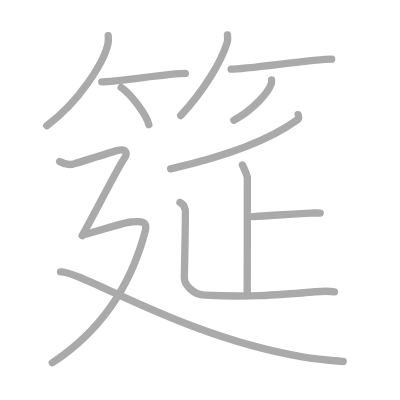
t = 0.00 s
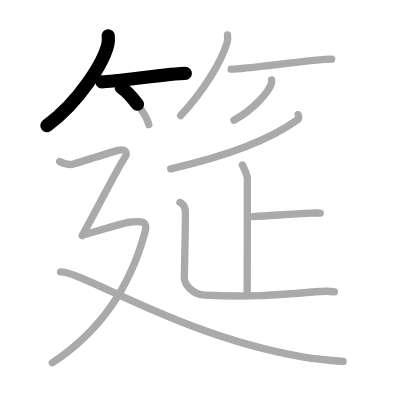
t = 2.50 s
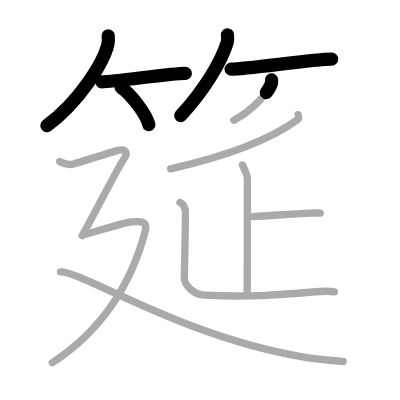
t = 5.25 s
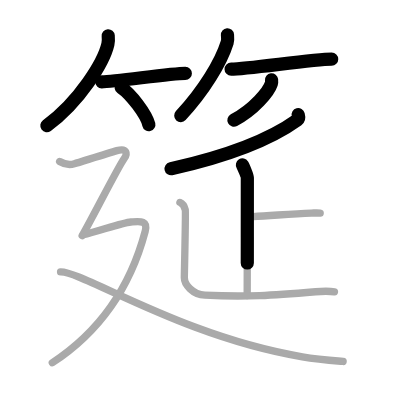
t = 7.75 s
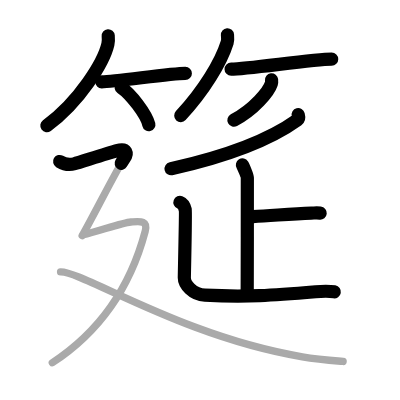
t = 10.50 s
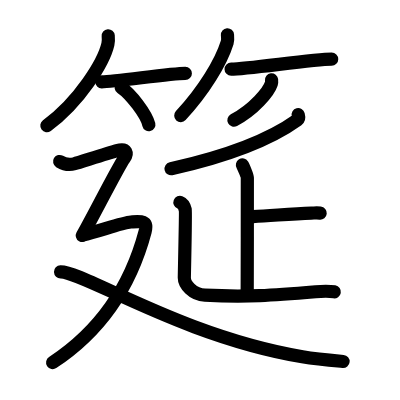
t = 13.00 s

The animated SVG that drew these frames (rendered in a browser with its animation timeline set to each time). Animation: 13 SMIL elements (animate=13); one cycle of 13.00 s.

<?xml version="1.0" standalone="no"?>
<!DOCTYPE svg PUBLIC "-//W3C//DTD SVG 1.1//EN"   "http://www.w3.org/Graphics/SVG/1.1/DTD/svg11.dtd">
<svg width="400px" height="400px"  version="1.1" xmlns="http://www.w3.org/2000/svg">
  <defs>
    <marker id="Triangle" viewBox="0 0 10 10" refX="0" refY="5" markerUnits="strokeWidth" markerWidth="3" style="stroke-opacity:0%;fill:#aaaaaa;" markerHeight="2" orient="auto">
      <path d="M 0 0 L 10 5 L 0 10 z" />
    </marker>
    
    <marker id="Arrow" viewBox="0 0 10 10" refX="5" refY="5" markerUnits="strokeWidth" markerWidth="1.8" style="stroke-opacity:0%;fill:#770000;" markerHeight="2" orient="auto">
      <path d="M 0 4 L 6 4 L 4 1 L 10 5 L 4 9 L 6 6 L 0 6 z" />
        <circle cx="5" cy="5" r="5" />
      </marker>
    
    <marker id="TriangleRed" viewBox="0 0 10 10" refX="0" refY="5" markerUnits="strokeWidth" markerWidth="3" style="stroke-opacity:0%;fill:#CC0000;" markerHeight="2" orient="auto">
      <path d="M 0 0 L 10 5 L 0 10 z" />
    </marker>
    
    <marker id="ArrowRed" viewBox="0 0 10 10" refX="5" refY="5" markerUnits="strokeWidth" markerWidth="1.8" style="stroke-opacity:0%;fill:#CC0000;" markerHeight="2" orient="auto">
      <path d="M 0 4 L 6 4 L 4 1 L 10 5 L 4 9 L 6 6 L 0 6 z" />
        <circle cx="5" cy="5" r="5" />
      </marker>
    
  </defs>
  
  <path style="fill:#ffffff; fill-opacity:100%; fill-rule:evenodd; stroke-width:0;" d="M 0 0 L 400px 0 L 400px 400px L 0 400px L 0 0" />

  <g transform="scale(3.6697247706422 3.6697247706422)">
<path style="fill:none; fill-opacity:0%; fill-rule:evenodd; stroke:#aaaaaa; stroke-opacity:100%; stroke-width: 1.5pt; stroke-linejoin:round; stroke-linecap:round;" d="M29.49 9.75c0.05 0.58 0.1 1.49-0.09 2.32c-1.14 4.89-7.69 15.61-16.65 22.18"></path>
<path style="fill:none; fill-opacity:0%; fill-rule:evenodd; stroke:#aaaaaa; stroke-opacity:100%; stroke-width: 1.5pt; stroke-linejoin:round; stroke-linecap:round;" d="M27.73 22.29c3.71 0 18.61-2.29 22.77-2.29"></path>
<path style="fill:none; fill-opacity:0%; fill-rule:evenodd; stroke:#aaaaaa; stroke-opacity:100%; stroke-width: 1.5pt; stroke-linejoin:round; stroke-linecap:round;" d="M33.02 23.83c2.66 1.79 6.88 7.35 7.54 10.13"></path>
<path style="fill:none; fill-opacity:0%; fill-rule:evenodd; stroke:#aaaaaa; stroke-opacity:100%; stroke-width: 1.5pt; stroke-linejoin:round; stroke-linecap:round;" d="M61.98 9.5c0.04 0.52 0.16 1.35-0.07 2.08c-1.7 5.45-6.42 13.22-12.66 19.92"></path>
<path style="fill:none; fill-opacity:0%; fill-rule:evenodd; stroke:#aaaaaa; stroke-opacity:100%; stroke-width: 1.5pt; stroke-linejoin:round; stroke-linecap:round;" d="M62.98 18.85c4.49 0 22.36-2.72 27.4-2.72"></path>
<path style="fill:none; fill-opacity:0%; fill-rule:evenodd; stroke:#aaaaaa; stroke-opacity:100%; stroke-width: 1.5pt; stroke-linejoin:round; stroke-linecap:round;" d="M74 21.75c0.03 0.26 0.06 0.67-0.06 1.04c-0.7 2.19-4.71 7.01-10.2 9.96"></path>
<path style="fill:none; fill-opacity:0%; fill-rule:evenodd; stroke:#aaaaaa; stroke-opacity:100%; stroke-width: 1.5pt; stroke-linejoin:round; stroke-linecap:round;" d="M81.26 31.25c0.09 0.35 0.36 1-0.19 1.4c-6.8 4.9-16.85 9.4-34.57 13.35"></path>
<path style="fill:none; fill-opacity:0%; fill-rule:evenodd; stroke:#aaaaaa; stroke-opacity:100%; stroke-width: 1.5pt; stroke-linejoin:round; stroke-linecap:round;" d="M66.06 44.96c0.19 0.31 1.34 2.89 1.34 3.51c0 3.03 0 28.19-0.04 32.06"></path>
<path style="fill:none; fill-opacity:0%; fill-rule:evenodd; stroke:#aaaaaa; stroke-opacity:100%; stroke-width: 1.5pt; stroke-linejoin:round; stroke-linecap:round;" d="M68.95 59.02c5.28-0.24 10.33-0.79 15.88-0.95c1.29-0.04 1.62-0.08 2.42 0"></path>
<path style="fill:none; fill-opacity:0%; fill-rule:evenodd; stroke:#aaaaaa; stroke-opacity:100%; stroke-width: 1.5pt; stroke-linejoin:round; stroke-linecap:round;" d="M49.03 55.16c0.84 0.33 1.31 1.4 1.46 2.01c0.15 0.61-0.26 17.38-0.26 18.53c0 1.8 2.25 4.58 5.6 4.74C67.25 81 74.25 80.5 86 79.5c1.7-0.14 4.17-0.14 5.14 0.04"></path>
<path style="fill:none; fill-opacity:0%; fill-rule:evenodd; stroke:#aaaaaa; stroke-opacity:100%; stroke-width: 1.5pt; stroke-linejoin:round; stroke-linecap:round;" d="M16.25 44.01c1.01 0.61 2.62 1.02 4.03 0.61c1.41-0.41 8.76-2.75 11.58-3.57c2.82-0.82 2.88 0.92 2.01 2.1c-1.61 2.19-8.66 16.17-11.48 21.07"></path>
<path style="fill:none; fill-opacity:0%; fill-rule:evenodd; stroke:#aaaaaa; stroke-opacity:100%; stroke-width: 1.5pt; stroke-linejoin:round; stroke-linecap:round;" d="M22.73 63.97c3.51-0.72 10.54-3.29 12.94-3.47c2.4-0.18 4.71-0.58 3.88 2.57C36.25 75.5 29.25 89 14.25 98.85"></path>
<path style="fill:none; fill-opacity:0%; fill-rule:evenodd; stroke:#aaaaaa; stroke-opacity:100%; stroke-width: 1.5pt; stroke-linejoin:round; stroke-linecap:round;" d="M16.5 74.09c6.01-0.16 33.25 17.66 65.9 23.13c4.02 0.67 8.08 1.01 11.1 1.28"></path>

<path style="fill:none; fill-opacity:0%; fill-rule:evenodd; stroke:#000000; stroke-opacity:100%; stroke-width: 2.7pt; stroke-linejoin:round; stroke-linecap:round;" d="M29.49 9.75c0.05 0.58 0.1 1.49-0.09 2.32c-1.14 4.89-7.69 15.61-16.65 22.18" pathLength="100" stroke-dashoffset="100" stroke-dasharray="100 105"><animate id="dashAnim1" attributeName="stroke-dashoffset" from="100" to="0" dur="1s" calcMode="linear" fill="freeze"/></path>
<path style="fill:none; fill-opacity:0%; fill-rule:evenodd; stroke:#000000; stroke-opacity:100%; stroke-width: 2.7pt; stroke-linejoin:round; stroke-linecap:round;" d="M27.73 22.29c3.71 0 18.61-2.29 22.77-2.29" pathLength="100" stroke-dashoffset="100" stroke-dasharray="100 105"><animate id="dashAnim2" attributeName="stroke-dashoffset" from="100" to="0" dur="1s" calcMode="linear" begin="dashAnim1.end" fill="freeze"/></path>
<path style="fill:none; fill-opacity:0%; fill-rule:evenodd; stroke:#000000; stroke-opacity:100%; stroke-width: 2.7pt; stroke-linejoin:round; stroke-linecap:round;" d="M33.02 23.83c2.66 1.79 6.88 7.35 7.54 10.13" pathLength="100" stroke-dashoffset="100" stroke-dasharray="100 105"><animate id="dashAnim3" attributeName="stroke-dashoffset" from="100" to="0" dur="1s" calcMode="linear" begin="dashAnim2.end" fill="freeze"/></path>
<path style="fill:none; fill-opacity:0%; fill-rule:evenodd; stroke:#000000; stroke-opacity:100%; stroke-width: 2.7pt; stroke-linejoin:round; stroke-linecap:round;" d="M61.98 9.5c0.04 0.52 0.16 1.35-0.07 2.08c-1.7 5.45-6.42 13.22-12.66 19.92" pathLength="100" stroke-dashoffset="100" stroke-dasharray="100 105"><animate id="dashAnim4" attributeName="stroke-dashoffset" from="100" to="0" dur="1s" calcMode="linear" begin="dashAnim3.end" fill="freeze"/></path>
<path style="fill:none; fill-opacity:0%; fill-rule:evenodd; stroke:#000000; stroke-opacity:100%; stroke-width: 2.7pt; stroke-linejoin:round; stroke-linecap:round;" d="M62.98 18.85c4.49 0 22.36-2.72 27.4-2.72" pathLength="100" stroke-dashoffset="100" stroke-dasharray="100 105"><animate id="dashAnim5" attributeName="stroke-dashoffset" from="100" to="0" dur="1s" calcMode="linear" begin="dashAnim4.end" fill="freeze"/></path>
<path style="fill:none; fill-opacity:0%; fill-rule:evenodd; stroke:#000000; stroke-opacity:100%; stroke-width: 2.7pt; stroke-linejoin:round; stroke-linecap:round;" d="M74 21.75c0.03 0.26 0.06 0.67-0.06 1.04c-0.7 2.19-4.71 7.01-10.2 9.96" pathLength="100" stroke-dashoffset="100" stroke-dasharray="100 105"><animate id="dashAnim6" attributeName="stroke-dashoffset" from="100" to="0" dur="1s" calcMode="linear" begin="dashAnim5.end" fill="freeze"/></path>
<path style="fill:none; fill-opacity:0%; fill-rule:evenodd; stroke:#000000; stroke-opacity:100%; stroke-width: 2.7pt; stroke-linejoin:round; stroke-linecap:round;" d="M81.26 31.25c0.09 0.35 0.36 1-0.19 1.4c-6.8 4.9-16.85 9.4-34.57 13.35" pathLength="100" stroke-dashoffset="100" stroke-dasharray="100 105"><animate id="dashAnim7" attributeName="stroke-dashoffset" from="100" to="0" dur="1s" calcMode="linear" begin="dashAnim6.end" fill="freeze"/></path>
<path style="fill:none; fill-opacity:0%; fill-rule:evenodd; stroke:#000000; stroke-opacity:100%; stroke-width: 2.7pt; stroke-linejoin:round; stroke-linecap:round;" d="M66.06 44.96c0.19 0.31 1.34 2.89 1.34 3.51c0 3.03 0 28.19-0.04 32.06" pathLength="100" stroke-dashoffset="100" stroke-dasharray="100 105"><animate id="dashAnim8" attributeName="stroke-dashoffset" from="100" to="0" dur="1s" calcMode="linear" begin="dashAnim7.end" fill="freeze"/></path>
<path style="fill:none; fill-opacity:0%; fill-rule:evenodd; stroke:#000000; stroke-opacity:100%; stroke-width: 2.7pt; stroke-linejoin:round; stroke-linecap:round;" d="M68.95 59.02c5.28-0.24 10.33-0.79 15.88-0.95c1.29-0.04 1.62-0.08 2.42 0" pathLength="100" stroke-dashoffset="100" stroke-dasharray="100 105"><animate id="dashAnim9" attributeName="stroke-dashoffset" from="100" to="0" dur="1s" calcMode="linear" begin="dashAnim8.end" fill="freeze"/></path>
<path style="fill:none; fill-opacity:0%; fill-rule:evenodd; stroke:#000000; stroke-opacity:100%; stroke-width: 2.7pt; stroke-linejoin:round; stroke-linecap:round;" d="M49.03 55.16c0.84 0.33 1.31 1.4 1.46 2.01c0.15 0.61-0.26 17.38-0.26 18.53c0 1.8 2.25 4.58 5.6 4.74C67.25 81 74.25 80.5 86 79.5c1.7-0.14 4.17-0.14 5.14 0.04" pathLength="100" stroke-dashoffset="100" stroke-dasharray="100 105"><animate id="dashAnim10" attributeName="stroke-dashoffset" from="100" to="0" dur="1s" calcMode="linear" begin="dashAnim9.end" fill="freeze"/></path>
<path style="fill:none; fill-opacity:0%; fill-rule:evenodd; stroke:#000000; stroke-opacity:100%; stroke-width: 2.7pt; stroke-linejoin:round; stroke-linecap:round;" d="M16.25 44.01c1.01 0.61 2.62 1.02 4.03 0.61c1.41-0.41 8.76-2.75 11.58-3.57c2.82-0.82 2.88 0.92 2.01 2.1c-1.61 2.19-8.66 16.17-11.48 21.07" pathLength="100" stroke-dashoffset="100" stroke-dasharray="100 105"><animate id="dashAnim11" attributeName="stroke-dashoffset" from="100" to="0" dur="1s" calcMode="linear" begin="dashAnim10.end" fill="freeze"/></path>
<path style="fill:none; fill-opacity:0%; fill-rule:evenodd; stroke:#000000; stroke-opacity:100%; stroke-width: 2.7pt; stroke-linejoin:round; stroke-linecap:round;" d="M22.73 63.97c3.51-0.72 10.54-3.29 12.94-3.47c2.4-0.18 4.71-0.58 3.88 2.57C36.25 75.5 29.25 89 14.25 98.85" pathLength="100" stroke-dashoffset="100" stroke-dasharray="100 105"><animate id="dashAnim12" attributeName="stroke-dashoffset" from="100" to="0" dur="1s" calcMode="linear" begin="dashAnim11.end" fill="freeze"/></path>
<path style="fill:none; fill-opacity:0%; fill-rule:evenodd; stroke:#000000; stroke-opacity:100%; stroke-width: 2.7pt; stroke-linejoin:round; stroke-linecap:round;" d="M16.5 74.09c6.01-0.16 33.25 17.66 65.9 23.13c4.02 0.67 8.08 1.01 11.1 1.28" pathLength="100" stroke-dashoffset="100" stroke-dasharray="100 105"><animate id="dashAnim13" attributeName="stroke-dashoffset" from="100" to="0" dur="1s" calcMode="linear" begin="dashAnim12.end" fill="freeze"/></path>

</g>

</svg>  
          
